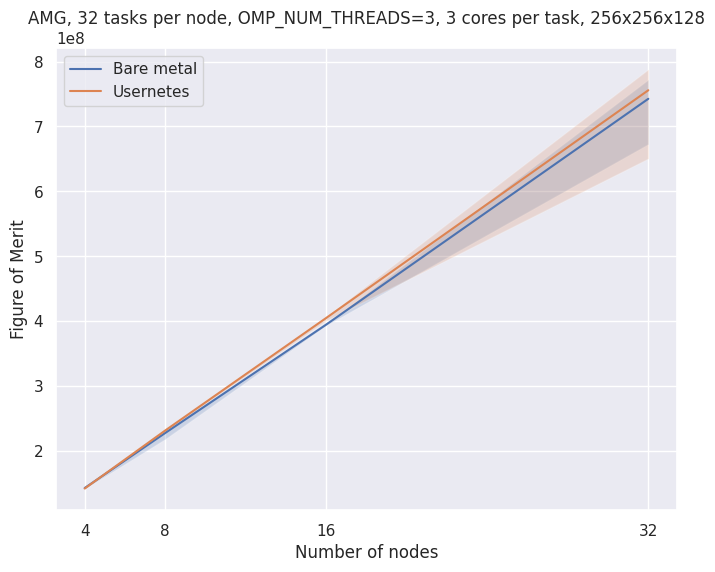

Recreate this plot in Python.
import numpy as np
import seaborn as sns
import matplotlib.pyplot as plt

x = np.array([4, 8, 16, 32])
bm = [142854680, 227669580, 394786840, 742682820]
user = [142086280, 231505860, 404994580, 755884200]

# Generate error margins
max_bm = [1.435640e+08, 2.322809e+08, 3.959597e+08, 7.723532e+08]
min_bm = [1.417077e+08, 2.184277e+08, 3.936824e+08, 6.729249e+08]

max_user = [1.426569e+08, 2.332136e+08, 4.073286e+08, 7.882129e+08]
min_user = [1.409862e+08, 2.299533e+08, 4.009945e+08, 6.507061e+08]


# Create line plot with error margins
sns.set(style="darkgrid")
plt.figure(figsize=(8, 6))
sns.lineplot(x=x, y=bm, label='Bare metal')
sns.lineplot(x=x, y=user, label='Usernetes')
plt.fill_between(x, min_bm, max_bm, alpha=0.2)
plt.fill_between(x, min_user, max_user, alpha=0.2)

# Set plot title and labels
plt.title('AMG, 32 tasks per node, OMP_NUM_THREADS=3, 3 cores per task, 256x256x128')
plt.xlabel('Number of nodes')
plt.ylabel('Figure of Merit')
plt.xticks(x,x)

# Display the plot
plt.legend()
plt.savefig("amg.png")

